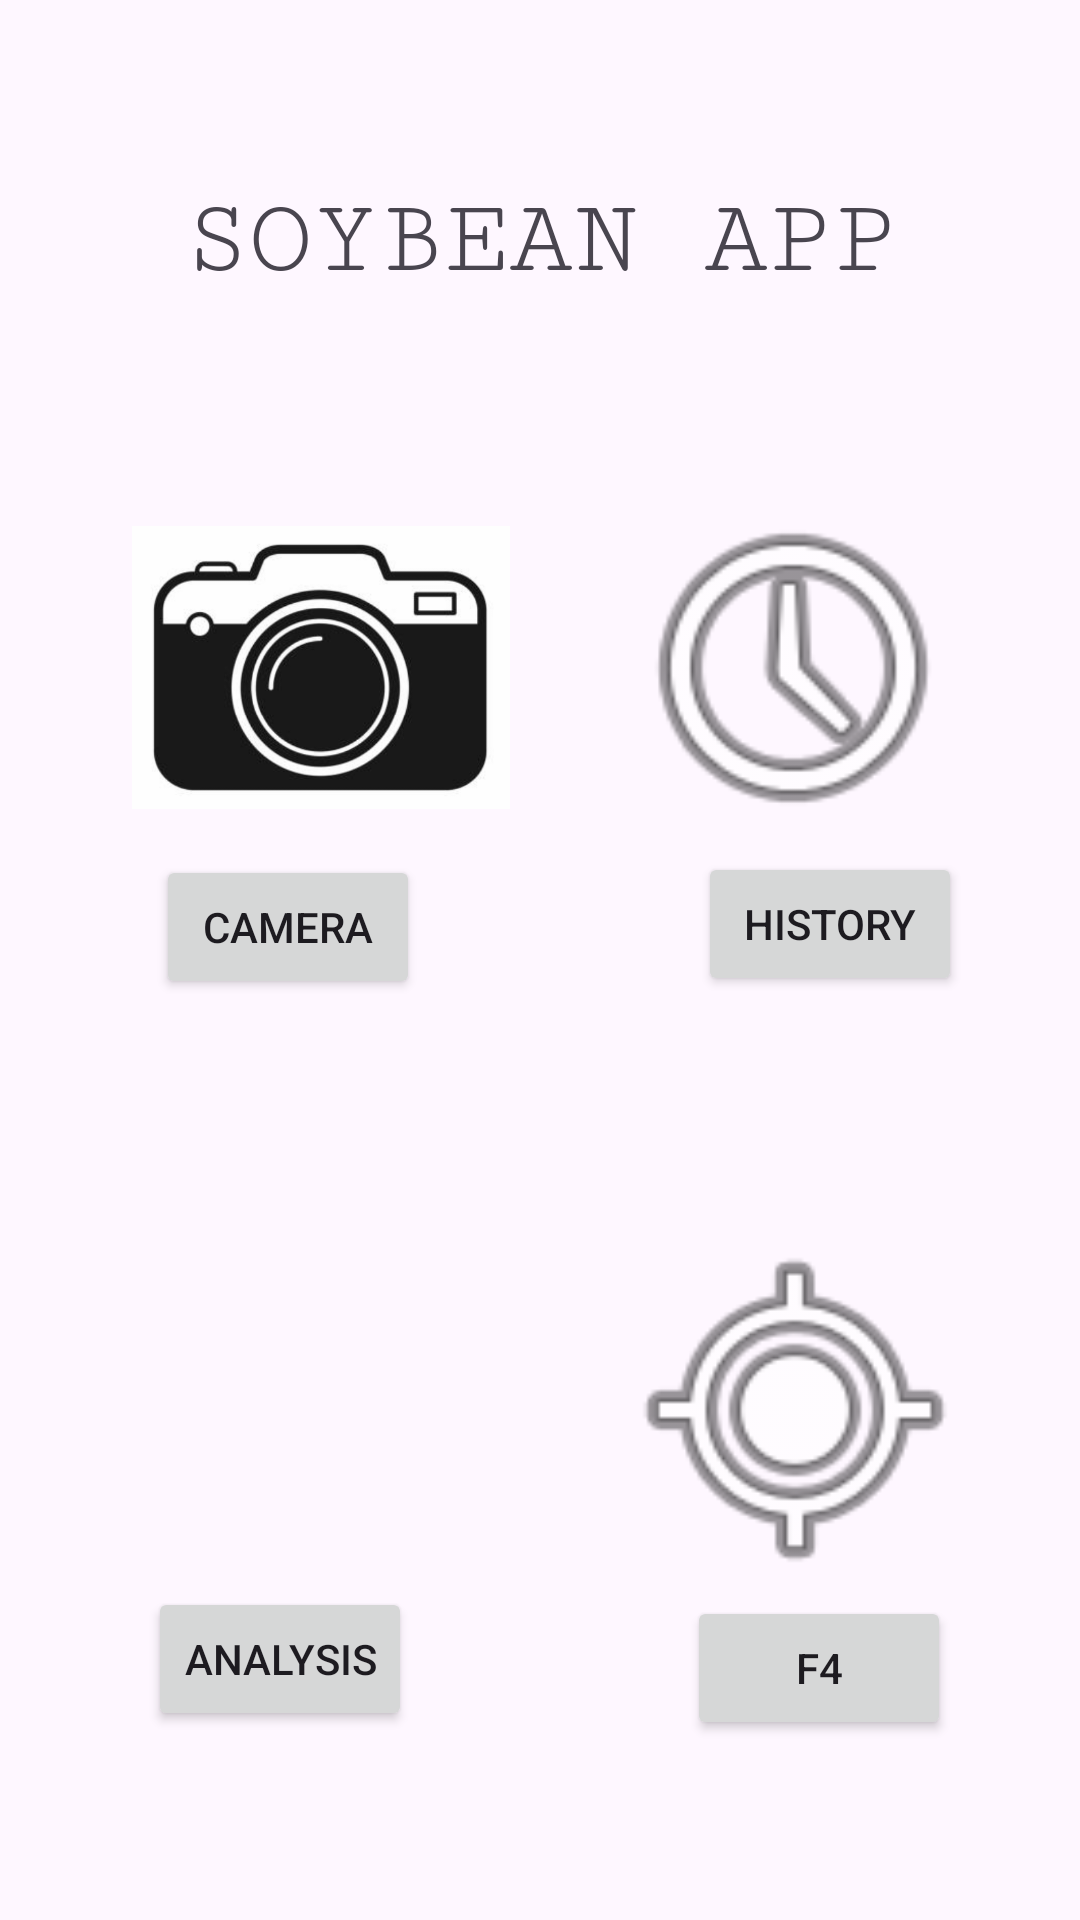

Reconstruct the res/layout file that produces this screen, plus the resources it refers to.
<!-- AndroidManifest.xml: application theme Theme.SoybeanAppV2 -->
<!-- res/layout/fragment_dashboard.xml -->
<?xml version="1.0" encoding="utf-8"?>
<androidx.constraintlayout.widget.ConstraintLayout xmlns:android="http://schemas.android.com/apk/res/android"
    xmlns:app="http://schemas.android.com/apk/res-auto"
    xmlns:tools="http://schemas.android.com/tools"
    android:layout_width="match_parent"
    android:layout_height="match_parent"
    tools:context=".ui.dashboard.DashboardFragment">

    <Button
        android:id="@+id/analysisBtn"
        android:layout_width="wrap_content"
        android:layout_height="wrap_content"
        android:text="Analysis"
        app:layout_constraintEnd_toEndOf="parent"
        app:layout_constraintHorizontal_bias="0.181"
        app:layout_constraintStart_toStartOf="parent"
        app:layout_constraintTop_toBottomOf="@+id/imageView6" />

    <Button
        android:id="@+id/f4Btn"
        android:layout_width="wrap_content"
        android:layout_height="wrap_content"
        android:text="f4"
        app:layout_constraintEnd_toEndOf="parent"
        app:layout_constraintHorizontal_bias="0.842"
        app:layout_constraintStart_toStartOf="parent"
        app:layout_constraintTop_toBottomOf="@+id/imageView8" />

    <TextView
        android:id="@+id/textView6"
        android:layout_width="wrap_content"
        android:layout_height="wrap_content"
        android:layout_marginTop="60dp"
        android:fontFamily="serif-monospace"
        android:text="SOYBEAN APP"
        android:textSize="36sp"
        app:layout_constraintEnd_toEndOf="parent"
        app:layout_constraintStart_toStartOf="parent"
        app:layout_constraintTop_toTopOf="parent" />

    <ImageView
        android:id="@+id/imageView8"
        android:layout_width="126dp"
        android:layout_height="124dp"
        android:layout_marginTop="408dp"
        android:layout_marginEnd="32dp"
        app:layout_constraintEnd_toEndOf="parent"
        app:layout_constraintTop_toTopOf="parent"
        app:srcCompat="@android:drawable/ic_menu_mylocation" />

    <ImageView
        android:id="@+id/imageView7"
        android:layout_width="126dp"
        android:layout_height="124dp"
        android:layout_marginTop="160dp"
        android:layout_marginEnd="32dp"
        app:layout_constraintEnd_toEndOf="parent"
        app:layout_constraintTop_toTopOf="parent"
        app:srcCompat="@android:drawable/ic_menu_recent_history" />

    <ImageView
        android:id="@+id/imageView5"
        android:layout_width="126dp"
        android:layout_height="125dp"
        android:layout_marginStart="44dp"
        android:layout_marginTop="160dp"
        app:layout_constraintStart_toStartOf="parent"
        app:layout_constraintTop_toTopOf="parent"
        app:srcCompat="@drawable/camera" />

    <ImageView
        android:id="@+id/imageView6"
        android:layout_width="126dp"
        android:layout_height="125dp"
        android:layout_marginStart="44dp"
        android:layout_marginTop="404dp"
        app:layout_constraintStart_toStartOf="parent"
        app:layout_constraintTop_toTopOf="parent"
        app:srcCompat="@drawable/ic_dashboard_black_24dp" />

    <TextView
        android:id="@+id/text_dashboard"
        android:layout_width="match_parent"
        android:layout_height="wrap_content"
        android:layout_marginStart="8dp"
        android:layout_marginTop="8dp"
        android:layout_marginEnd="8dp"
        android:textAlignment="center"
        android:textSize="20sp"
        app:layout_constraintBottom_toBottomOf="parent"
        app:layout_constraintEnd_toEndOf="parent"
        app:layout_constraintHorizontal_bias="0.0"
        app:layout_constraintStart_toStartOf="parent"
        app:layout_constraintTop_toTopOf="parent"
        app:layout_constraintVertical_bias="1.0" />

    <Button
        android:id="@+id/cameraBtn"
        android:layout_width="wrap_content"
        android:layout_height="wrap_content"
        android:text="Camera"
        app:layout_constraintEnd_toEndOf="parent"
        app:layout_constraintHorizontal_bias="0.191"
        app:layout_constraintStart_toStartOf="parent"
        app:layout_constraintTop_toBottomOf="@+id/imageView5" />

    <Button
        android:id="@+id/historyBtn"
        android:layout_width="wrap_content"
        android:layout_height="wrap_content"
        android:text="History"
        app:layout_constraintEnd_toEndOf="parent"
        app:layout_constraintHorizontal_bias="0.856"
        app:layout_constraintStart_toStartOf="parent"
        app:layout_constraintTop_toBottomOf="@+id/imageView7" />

</androidx.constraintlayout.widget.ConstraintLayout>
<!-- resources referenced by this layout -->
<resources>
  <!-- drawable camera: png bitmap (drawable, 75419 bytes) -->
  <style name="Theme.SoybeanAppV2" parent="Theme.MaterialComponents.DayNight.DarkActionBar">
          
          <item name="colorPrimary">@color/purple_500</item>
          <item name="colorPrimaryVariant">@color/purple_700</item>
          <item name="colorOnPrimary">@color/white</item>
          
          <item name="colorSecondary">@color/teal_200</item>
          <item name="colorSecondaryVariant">@color/teal_700</item>
          <item name="colorOnSecondary">@color/black</item>
          
          <item name="android:statusBarColor" tools:targetApi="21">?attr/colorPrimaryVariant</item>
          
      </style>
  <!-- not gathered from this repository: default colours our renderer supplied (Android Studio template values) -->
  <color name="purple_500">#FF6200EE</color>
  <color name="purple_700">#FF3700B3</color>
  <color name="teal_200">#FF03DAC5</color>
  <color name="teal_700">#FF018786</color>
  <color name="black">#FF000000</color>
  <color name="white">#FFFFFFFF</color>
</resources>
